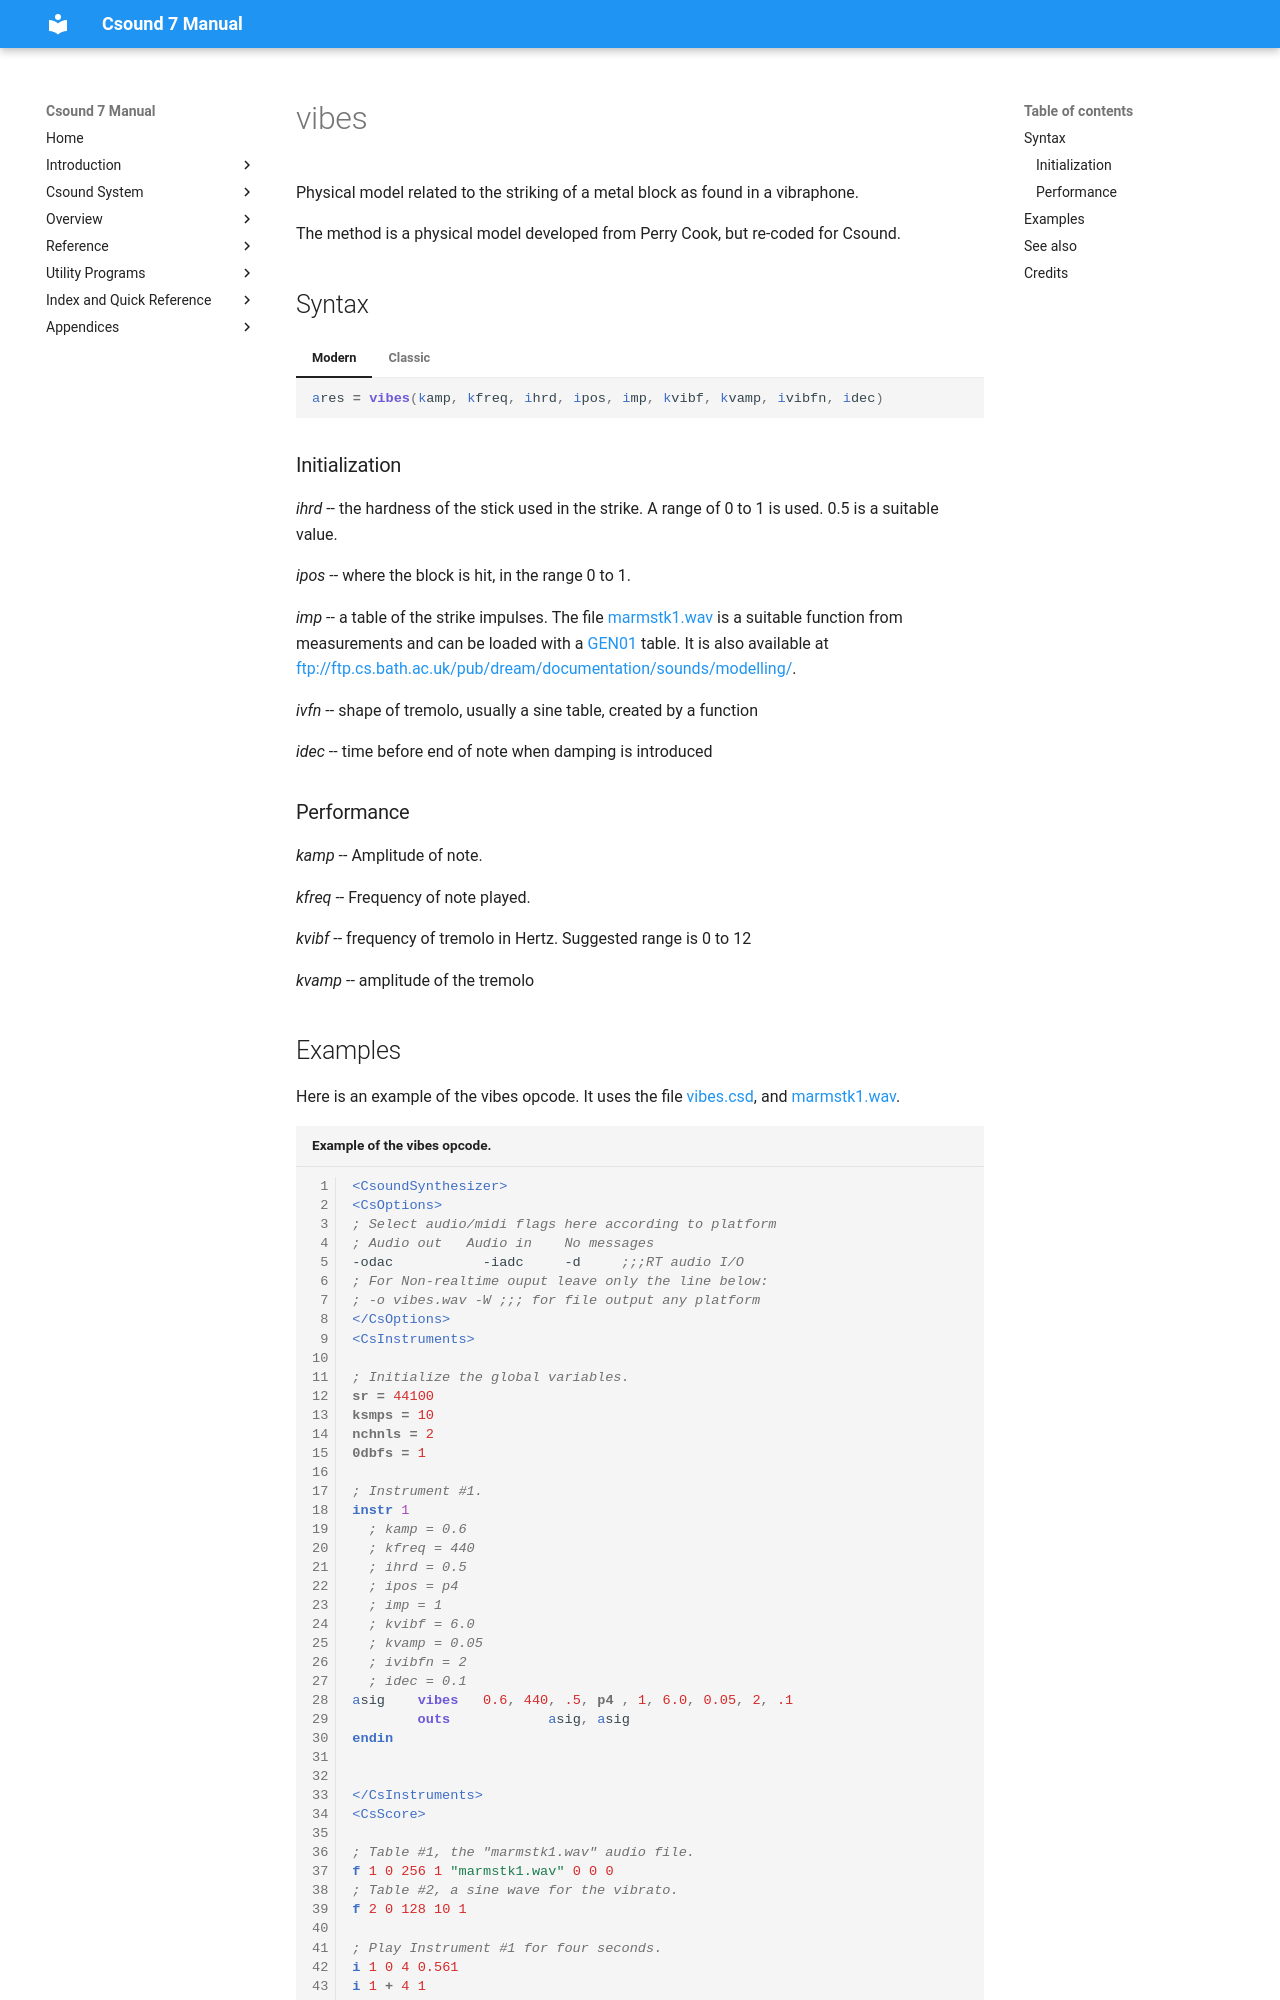

repository: csound/manual · page: opcodes/vibes/index.html · generator: mkdocs

<!--
id:vibes
category:Signal Generators:Models and Emulations
-->
# vibes
Physical model related to the striking of a metal block as found in a vibraphone.

The method is a physical model developed from Perry Cook, but re-coded for Csound.

## Syntax
=== "Modern"
    ``` csound-orc
    ares = vibes(kamp, kfreq, ihrd, ipos, imp, kvibf, kvamp, ivibfn, idec)
    ```

=== "Classic"
    ``` csound-orc
    ares vibes kamp, kfreq, ihrd, ipos, imp, kvibf, kvamp, ivibfn, idec
    ```

### Initialization

_ihrd_ -- the hardness of the stick used in the strike. A range of 0 to 1 is used. 0.5 is a suitable value.

_ipos_ -- where the block is hit, in the range 0 to 1.

_imp_ -- a table of the strike impulses. The file [marmstk1.wav](../examples/marmstk1.wav) is a suitable function from measurements and can be loaded with a [GEN01](../scoregens/gen01.md) table. It is also available at [ftp://ftp.cs.bath.ac.uk/pub/dream/documentation/sounds/modelling/](ftp://ftp.cs.bath.ac.uk/pub/dream/documentation/sounds/modelling/).

_ivfn_ -- shape of tremolo, usually a sine table, created by a function

_idec_ --  time before end of note when damping is introduced

### Performance

_kamp_ -- Amplitude of note.

_kfreq_ -- Frequency of note played.

_kvibf_ -- frequency of tremolo in Hertz. Suggested range is 0 to 12

_kvamp_ -- amplitude of the tremolo
